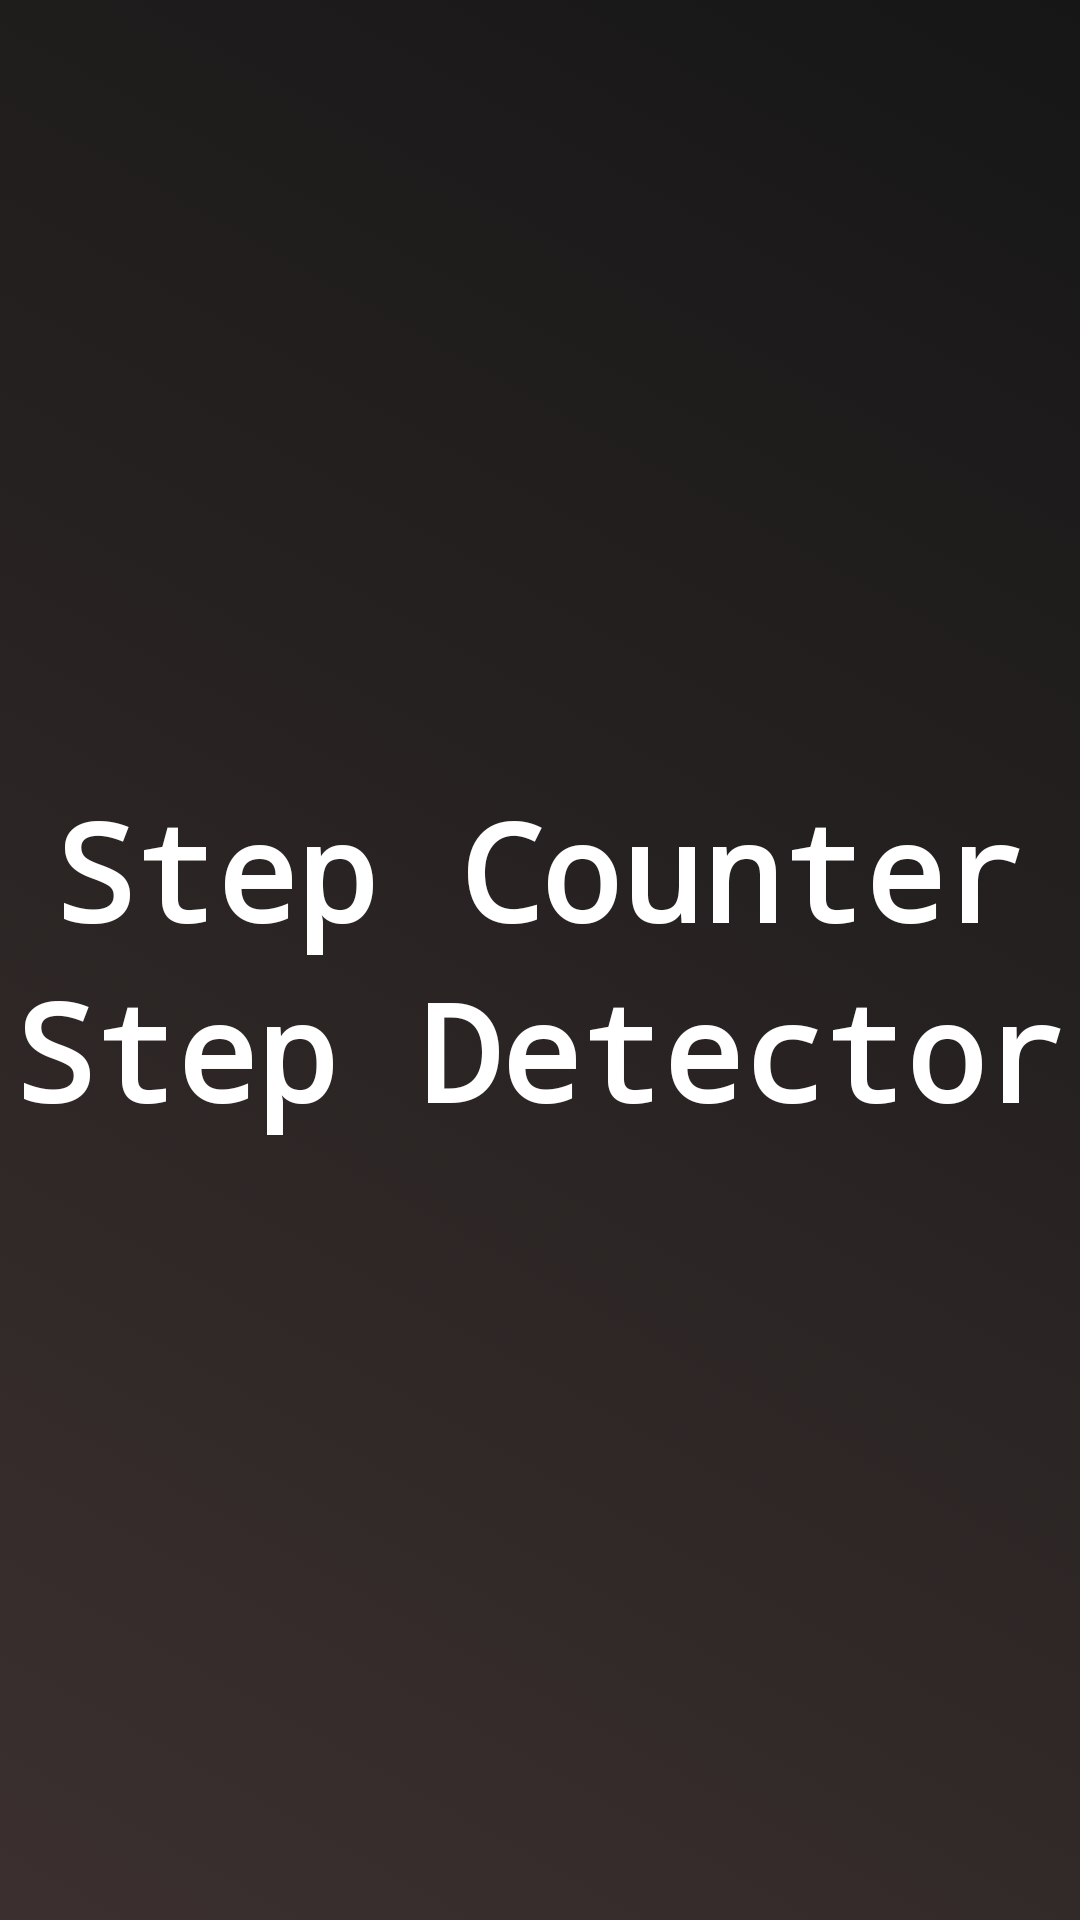

The Android layout XML behind this screen, and the referenced resources:
<!-- AndroidManifest.xml: application theme Theme.Schelfit -->
<!-- res/layout/activity.xml -->
<?xml version="1.0" encoding="utf-8"?>
<androidx.constraintlayout.widget.ConstraintLayout xmlns:android="http://schemas.android.com/apk/res/android"
    xmlns:app="http://schemas.android.com/apk/res-auto"
    xmlns:tools="http://schemas.android.com/tools"
    android:layout_width="match_parent"
    android:layout_height="match_parent"
    android:background="@drawable/crop_background"
    >

    <LinearLayout
        android:id="@+id/linearLayout"
        android:layout_width="match_parent"
        android:layout_height="wrap_content"
        android:orientation="vertical"
        app:layout_constraintBottom_toBottomOf="parent"
        app:layout_constraintTop_toTopOf="parent">

        <TextView
            android:id="@+id/step_counter"
            android:layout_width="match_parent"
            android:layout_height="wrap_content"
            android:fontFamily="monospace"
            android:gravity="center"
            android:text="Step Counter"
            android:textColor="@color/white"
            android:textSize="45dp"
            android:textStyle="bold" />

        <TextView
            android:id="@+id/step_detector"
            android:layout_width="match_parent"
            android:layout_height="wrap_content"
            android:fontFamily="monospace"
            android:gravity="center"
            android:text="Step Detector"
            android:textColor="@color/white"
            android:textSize="45dp"
            android:textStyle="bold" />


    </LinearLayout>

</androidx.constraintlayout.widget.ConstraintLayout>
<!-- resources referenced by this layout -->
<resources>
  <color name="white">#FFFFFFFF</color>
  <!-- drawable crop_background (drawable) -->
  <?xml version="1.0" encoding="utf-8"?>
  <selector xmlns:android="http://schemas.android.com/apk/res/android">
      <item>
          <shape>
              <gradient android:angle="225"
                  android:startColor="#161616"
                  android:endColor="#3b302f"/>
          </shape>
  
      </item>
  </selector>
  <style name="Theme.Schelfit" parent="Theme.MaterialComponents.DayNight.NoActionBar">
          
          <item name="colorPrimary">@color/purple_500</item>
          <item name="colorPrimaryVariant">@color/purple_700</item>
          <item name="colorOnPrimary">@color/white</item>
          
          <item name="colorSecondary">@color/teal_200</item>
          <item name="colorSecondaryVariant">@color/teal_700</item>
          <item name="colorOnSecondary">@color/black</item>
          
          <item name="android:statusBarColor" tools:targetApi="l">?attr/colorPrimaryVariant</item>
          
      </style>
  <color name="purple_500">#FF6200EE</color>
  <color name="purple_700">#FF3700B3</color>
  <color name="teal_200">#FF03DAC5</color>
  <color name="teal_700">#FF018786</color>
  <color name="black">#FF000000</color>
</resources>
